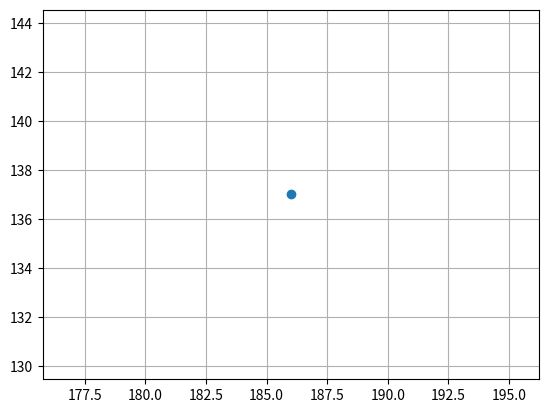

This chart was generated by the following Python code:
import matplotlib.pyplot as plt
import numpy as np





x=186
y=137
plt.scatter(x,y)


plt.grid()

plt.show()